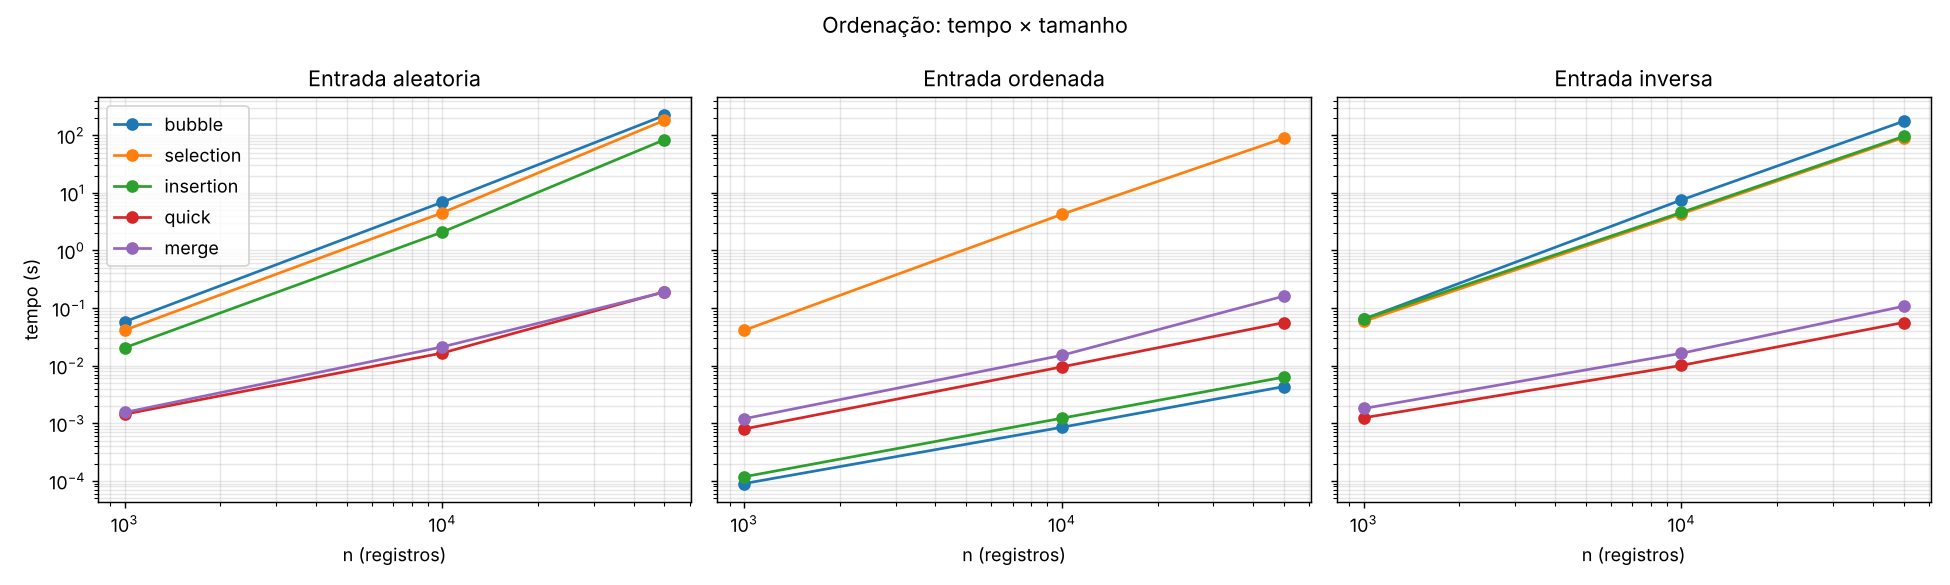

Data behind this chart, as committed beside it:
algoritmo, n, cenario, tempo_s
bubble, 1000, aleatoria, 0.05777
selection, 1000, aleatoria, 0.04127
insertion, 1000, aleatoria, 0.02047
quick, 1000, aleatoria, 0.001436
merge, 1000, aleatoria, 0.001543
bubble, 1000, ordenada, 0.000090
selection, 1000, ordenada, 0.04119
insertion, 1000, ordenada, 0.000118
quick, 1000, ordenada, 0.000797
merge, 1000, ordenada, 0.001200
bubble, 1000, inversa, 0.06426
selection, 1000, inversa, 0.05887
insertion, 1000, inversa, 0.06459
quick, 1000, inversa, 0.001247
merge, 1000, inversa, 0.001807
bubble, 10000, aleatoria, 6.902
selection, 10000, aleatoria, 4.511
insertion, 10000, aleatoria, 2.087
quick, 10000, aleatoria, 0.01659
merge, 10000, aleatoria, 0.02123
bubble, 10000, ordenada, 0.000853
selection, 10000, ordenada, 4.243
insertion, 10000, ordenada, 0.001226
quick, 10000, ordenada, 0.009541
merge, 10000, ordenada, 0.01514
bubble, 10000, inversa, 7.531
selection, 10000, inversa, 4.318
insertion, 10000, inversa, 4.578
quick, 10000, inversa, 0.01012
merge, 10000, inversa, 0.01641
quick, 50000, aleatoria, 0.1917
merge, 50000, aleatoria, 0.1892
quick, 50000, ordenada, 0.05601
merge, 50000, ordenada, 0.1614
quick, 50000, inversa, 0.05614
merge, 50000, inversa, 0.1075
bubble, 50000, aleatoria, 220.7
selection, 50000, aleatoria, 181.4
insertion, 50000, aleatoria, 83.51
bubble, 50000, ordenada, 0.004342
selection, 50000, ordenada, 88.86
insertion, 50000, ordenada, 0.006342
bubble, 50000, inversa, 174.7
selection, 50000, inversa, 90.79
insertion, 50000, inversa, 95.41
